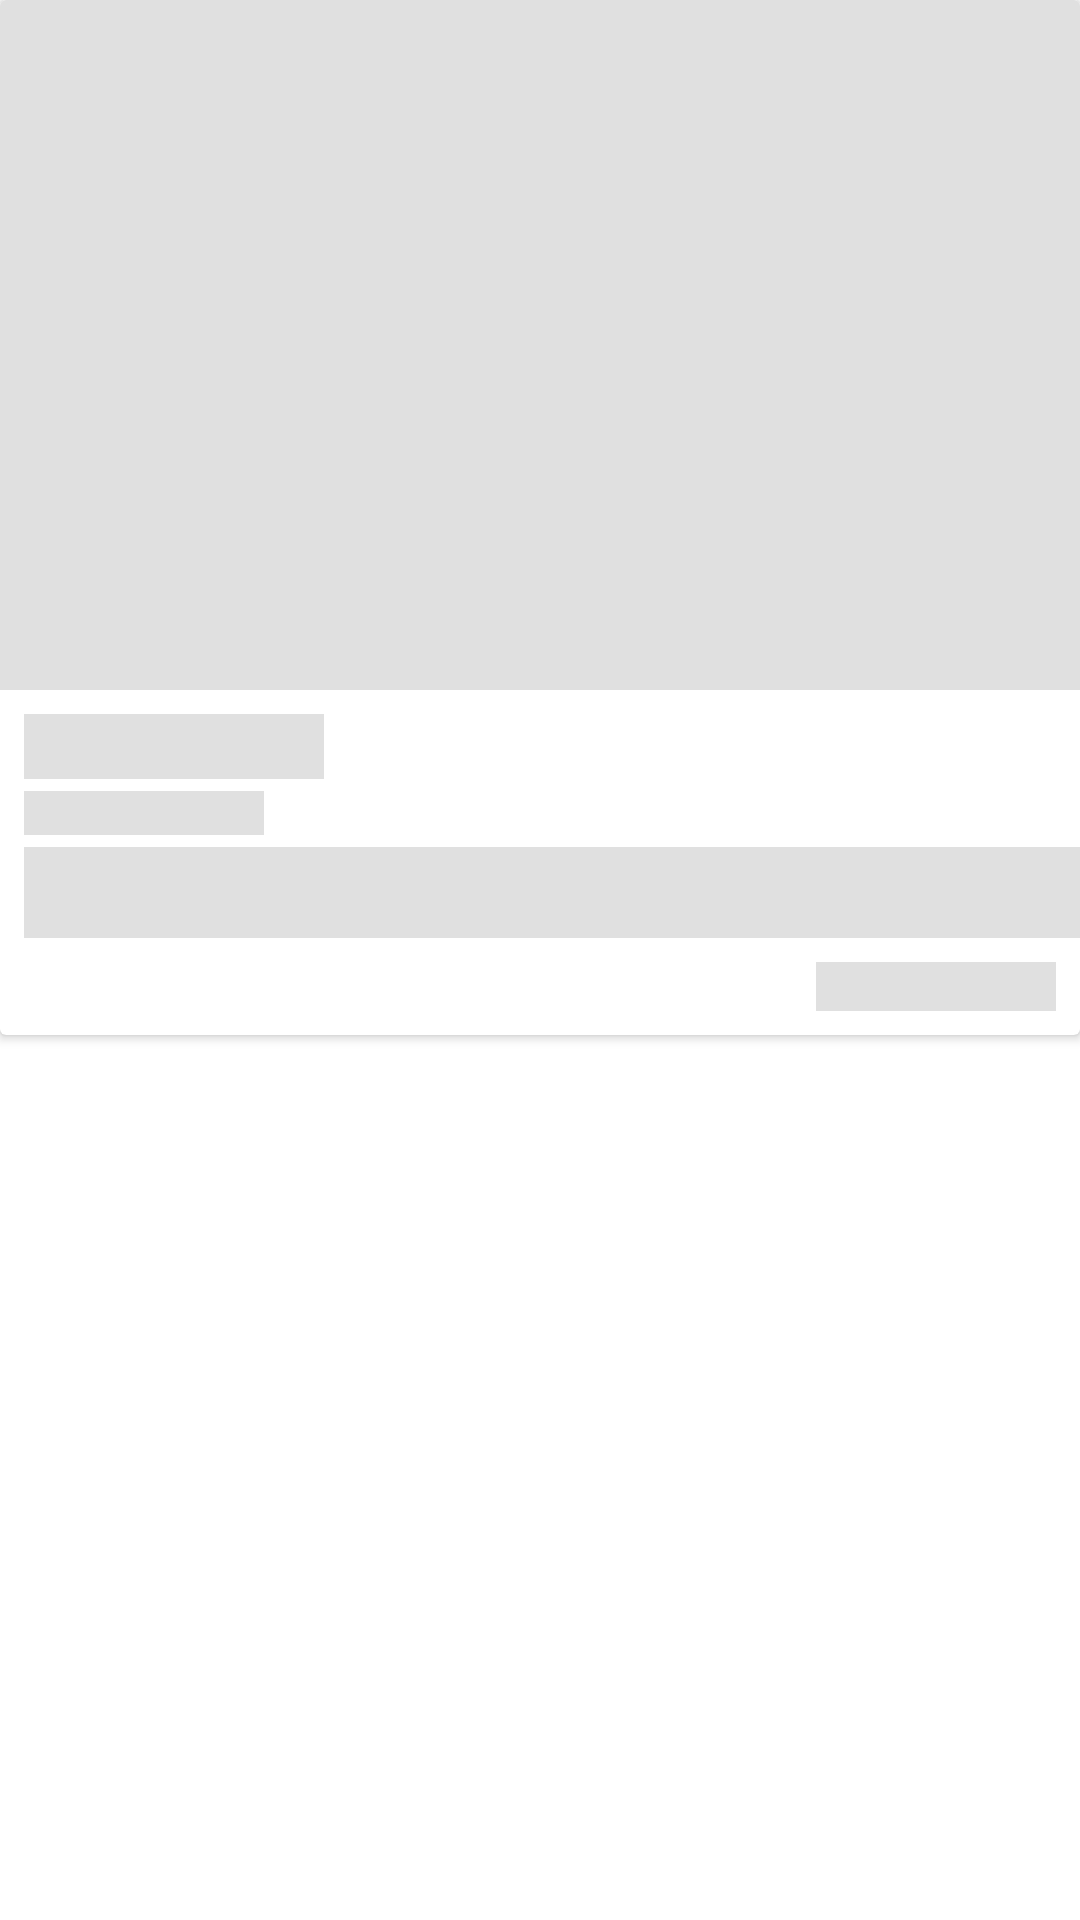

Here is an Android app screen rendered from its layout file. Give the layout XML and the strings, colors and styles it references.
<!-- AndroidManifest.xml: application theme Theme.LatihanHiltMVVM -->
<!-- res/layout/shimmer_cell_main.xml -->
<?xml version="1.0" encoding="utf-8"?>
<androidx.constraintlayout.widget.ConstraintLayout xmlns:android="http://schemas.android.com/apk/res/android"
    android:layout_width="match_parent"
    android:layout_height="match_parent"
    xmlns:app="http://schemas.android.com/apk/res-auto"
    android:layout_margin="8dp">

    <androidx.cardview.widget.CardView
        android:layout_width="wrap_content"
        android:layout_height="wrap_content"
        app:layout_constraintTop_toTopOf="parent"
        app:layout_constraintStart_toStartOf="parent"
        app:layout_constraintEnd_toEndOf="parent">

        <androidx.constraintlayout.widget.ConstraintLayout
            android:layout_width="wrap_content"
            android:layout_height="wrap_content"
            android:paddingBottom="8dp">

            <ImageView
                android:id="@+id/iv_image_news"
                android:layout_width="400dp"
                android:layout_height="230dp"
                android:adjustViewBounds="true"
                android:background="#e0e0e0"
                android:contentDescription="@null"
                android:scaleType="centerCrop"
                app:layout_constraintEnd_toEndOf="parent"
                app:layout_constraintStart_toStartOf="parent"
                app:layout_constraintTop_toTopOf="parent" />

            <TextView
                android:id="@+id/tv_title"
                android:layout_width="100dp"
                android:layout_height="wrap_content"
                android:layout_marginStart="8dp"
                android:layout_marginTop="8dp"
                android:background="#e0e0e0"
                android:textColor="@color/black"
                android:textSize="16sp"
                app:layout_constraintStart_toStartOf="parent"
                app:layout_constraintTop_toBottomOf="@id/iv_image_news" />

            <TextView
                android:id="@+id/tv_name_source"
                android:layout_width="80dp"
                android:layout_height="wrap_content"
                android:layout_marginTop="4dp"
                android:background="#e0e0e0"
                android:textSize="11sp"
                android:textStyle="italic"
                app:layout_constraintStart_toStartOf="@id/tv_title"
                app:layout_constraintTop_toBottomOf="@id/tv_title" />


            <TextView
                android:id="@+id/tv_desc"
                android:layout_width="0dp"
                android:layout_height="wrap_content"
                android:layout_marginTop="4dp"
                android:background="#e0e0e0"
                android:ellipsize="end"
                android:lines="2"
                android:maxLines="2"
                android:textSize="12sp"
                app:layout_constraintEnd_toEndOf="parent"
                app:layout_constraintStart_toStartOf="@id/tv_title"
                app:layout_constraintTop_toBottomOf="@id/tv_name_source" />

            <TextView
                android:id="@+id/tv_publish"
                android:layout_width="80dp"
                android:layout_height="wrap_content"
                android:layout_marginTop="8dp"
                android:layout_marginEnd="8dp"
                android:background="#e0e0e0"
                android:textColor="@color/black"
                android:textSize="12sp"
                app:layout_constraintEnd_toEndOf="parent"
                app:layout_constraintTop_toBottomOf="@id/tv_desc" />


        </androidx.constraintlayout.widget.ConstraintLayout>

    </androidx.cardview.widget.CardView>

</androidx.constraintlayout.widget.ConstraintLayout>
<!-- resources referenced by this layout -->
<resources>
  <style name="Theme.LatihanHiltMVVM" parent="Theme.MaterialComponents.Light.DarkActionBar" />
  <!-- not gathered from this repository: default colours our renderer supplied (Android Studio template values) -->
  <color name="black">#FF000000</color>
</resources>
